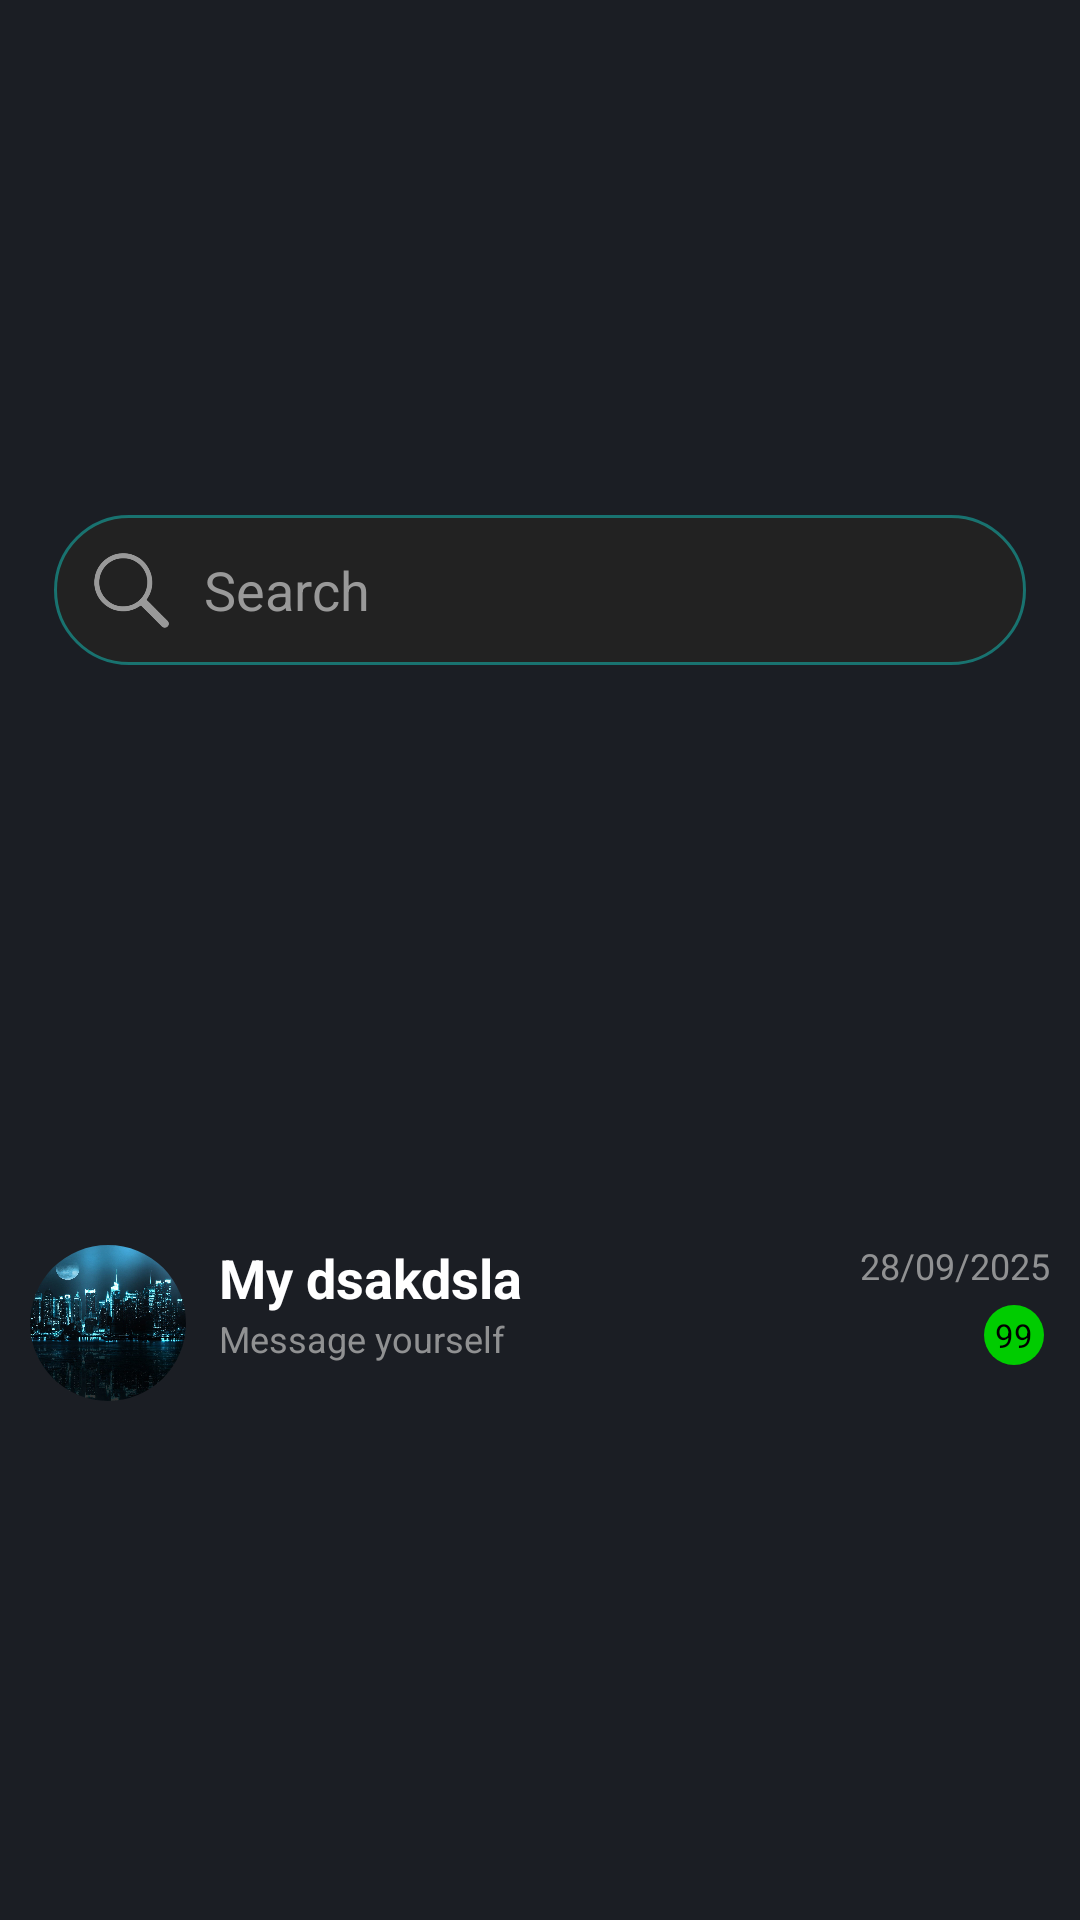

The Android layout XML behind this screen, and the referenced resources:
<!-- AndroidManifest.xml: application theme Theme.MyApplication1 -->
<!-- res/layout/chats.xml -->
<?xml version="1.0" encoding="utf-8"?>
<androidx.constraintlayout.widget.ConstraintLayout xmlns:android="http://schemas.android.com/apk/res/android"
    xmlns:app="http://schemas.android.com/apk/res-auto"
    android:layout_width="match_parent"
    android:layout_height="wrap_content"
    android:background="@drawable/normal_background_layout"
    >
    <LinearLayout
        android:id="@+id/search"
        android:layout_width="0dp"
        app:layout_constraintWidth_percent="0.9"
        android:layout_height="wrap_content"
        app:layout_constraintStart_toStartOf="parent"
        android:visibility="visible"
        app:layout_constraintTop_toTopOf="parent"
        app:layout_constraintEnd_toEndOf="parent"
        app:layout_constraintBottom_toTopOf="@id/chats"
        app:layout_constraintVertical_bias="0"
        android:layout_margin="10dp"
        android:background="@drawable/rounded_layout"
        >
        <ImageView
            android:layout_width="50dp"
            android:layout_height="50dp"
            android:contentDescription="@string/search"
            android:src="@drawable/search_icon"
            app:tint="@color/greyish"
            />
        <EditText
            android:id="@+id/search_area"
            android:layout_width="match_parent"
            android:layout_height="50dp"
            android:autofillHints="mom,dad,sis,bro"
            android:background="@color/white_transparent"
            android:hint="@string/search"
            android:inputType="text"
            android:textColor="@color/white"
            android:textColorHint="@color/greyish"
            />
    </LinearLayout>

    <RelativeLayout
        android:id="@+id/chats"
        android:layout_width="match_parent"
        android:layout_height="wrap_content"
        android:layout_marginTop="10dp"
        android:padding="10dp"
        app:layout_constraintBottom_toBottomOf="parent"
        app:layout_constraintStart_toStartOf="parent"
        android:background="@drawable/normal_background_layout"
        app:layout_constraintTop_toBottomOf="@id/search">

        <com.google.android.material.imageview.ShapeableImageView
            android:id="@+id/userProfile"
            android:layout_width="52dp"
            android:layout_height="52dp"
            android:layout_centerVertical="true"
            android:background="@drawable/rounded_layout"
            android:contentDescription="@string/profile_picture"
            android:scaleType="centerCrop"
            android:src="@drawable/background"
            app:shapeAppearanceOverlay="@style/RoundedCornersImageView" />

        <LinearLayout
            android:id="@+id/text_contents"
            android:layout_width="wrap_content"
            android:layout_height="wrap_content"
            android:layout_marginStart="1dp"
            android:layout_marginEnd="9dp"
            android:layout_toStartOf="@id/time"
            android:layout_toEndOf="@id/userProfile"
            android:orientation="vertical">

            <TextView
                android:id="@+id/name"
                android:layout_width="wrap_content"
                android:layout_height="wrap_content"
                android:layout_gravity="center_vertical"
                android:layout_marginLeft="10dp"
                android:background="@drawable/normal_background_layout"
                android:ellipsize="end"
                android:lines="1"
                android:text="My dsakdsla"
                android:textColor="@color/white"
                android:textSize="18sp"
                android:textStyle="bold" />

            <TextView
                android:id="@+id/message"
                android:layout_width="wrap_content"
                android:layout_height="wrap_content"
                android:layout_below="@id/name"
                android:layout_marginLeft="10dp"
                android:background="@drawable/normal_background_layout"
                android:ellipsize="end"
                android:lines="2"
                android:text="Message yourself"
                android:textColor="@color/clicked_background"
                android:textSize="12sp"
                app:layout_constraintStart_toEndOf="@id/userProfile"
                app:layout_constraintTop_toBottomOf="@id/name" />
        </LinearLayout>

        <TextView
            android:id="@+id/time"
            android:layout_width="wrap_content"
            android:layout_height="wrap_content"
            android:layout_alignParentEnd="true"
            android:layout_marginStart="10dp"
            android:background="@drawable/normal_background_layout"
            android:text="28/09/2025"
            android:textColor="@color/clicked_background"
            android:textSize="12sp"
            app:layout_goneMarginLeft="5dp" />

        <TextView
            android:id="@+id/notification"
            android:layout_width="20dp"
            android:layout_height="20dp"
            android:layout_below="@id/time"
            android:layout_alignParentEnd="true"
            android:layout_marginTop="5dp"
            android:layout_marginEnd="2dp"
            android:background="@drawable/unread_rouned_shape"
            android:gravity="center"
            android:minWidth="10dp"
            android:minHeight="10dp"
            android:padding="2dp"
            android:text="99"
            android:textColor="@color/black"
            android:textSize="11sp"
            app:layout_constraintDimensionRatio="1:1" />
    </RelativeLayout>
</androidx.constraintlayout.widget.ConstraintLayout>
<!-- resources referenced by this layout -->
<resources>
  <color name="black">#FF000000</color>
  <color name="clicked_background">#bbbbbbbb</color>
  <color name="greyish">#999</color>
  <color name="white">#FFFFFFFF</color>
  <color name="white_transparent">#00ffffff</color>
  <!-- drawable background: jpg bitmap (drawable, 410184 bytes) -->
  <!-- drawable normal_background_layout (drawable) -->
  <?xml version="1.0" encoding="UTF-8"?>
  <selector xmlns:android="http://schemas.android.com/apk/res/android">
      <item android:state_pressed="true">
          <shape>
              <solid android:color="#666"/>
              <padding android:left="0dp" android:top="0dp" android:right="0dp" android:bottom="0dp" />
          </shape>
      </item>
  
      <item android:state_focused="true">
          <shape>
              <solid android:color="#fff"/>
              <padding android:left="0dp" android:top="0dp" android:right="0dp" android:bottom="0dp" />
          </shape>
      </item>
      <item>
          <shape>
              <solid android:color="#1B1E24"/>
              <padding android:left="0dp" android:top="0dp" android:right="0dp" android:bottom="0dp" />
          </shape>
      </item>
  </selector>
  <!-- drawable rounded_layout (drawable) -->
  <?xml version="1.0" encoding="UTF-8"?>
  <shape xmlns:android="http://schemas.android.com/apk/res/android">
      <solid android:color="@color/almost_black"/>
      <stroke android:width="1dp" android:color="#5f11fff0"/>
      <corners android:radius="150dp" />
      <padding android:left="0dp" android:top="0dp" android:right="0dp" android:bottom="0dp" />
  </shape>
  <!-- drawable search_icon: png bitmap (drawable, 40636 bytes) -->
  <!-- drawable unread_rouned_shape (drawable) -->
  <shape xmlns:android="http://schemas.android.com/apk/res/android"
      android:shape="oval">
      <solid android:color="#0c0" /> 
  </shape>
  <string name="profile_picture">Profile picture</string>
  <string name="search">Search</string>
  <style name="RoundedCornersImageView" parent="">
          <item name="cornerFamily">rounded</item>
          <item name="cornerSize">50%</item>
          <item name="strokeColor">@color/white</item>
          <item name="strokeWidth">16dp</item>
      </style>
  <style name="Theme.MyApplication1" parent="Theme.MaterialComponents.DayNight.NoActionBar" />
  <color name="almost_black">#222</color>
</resources>
